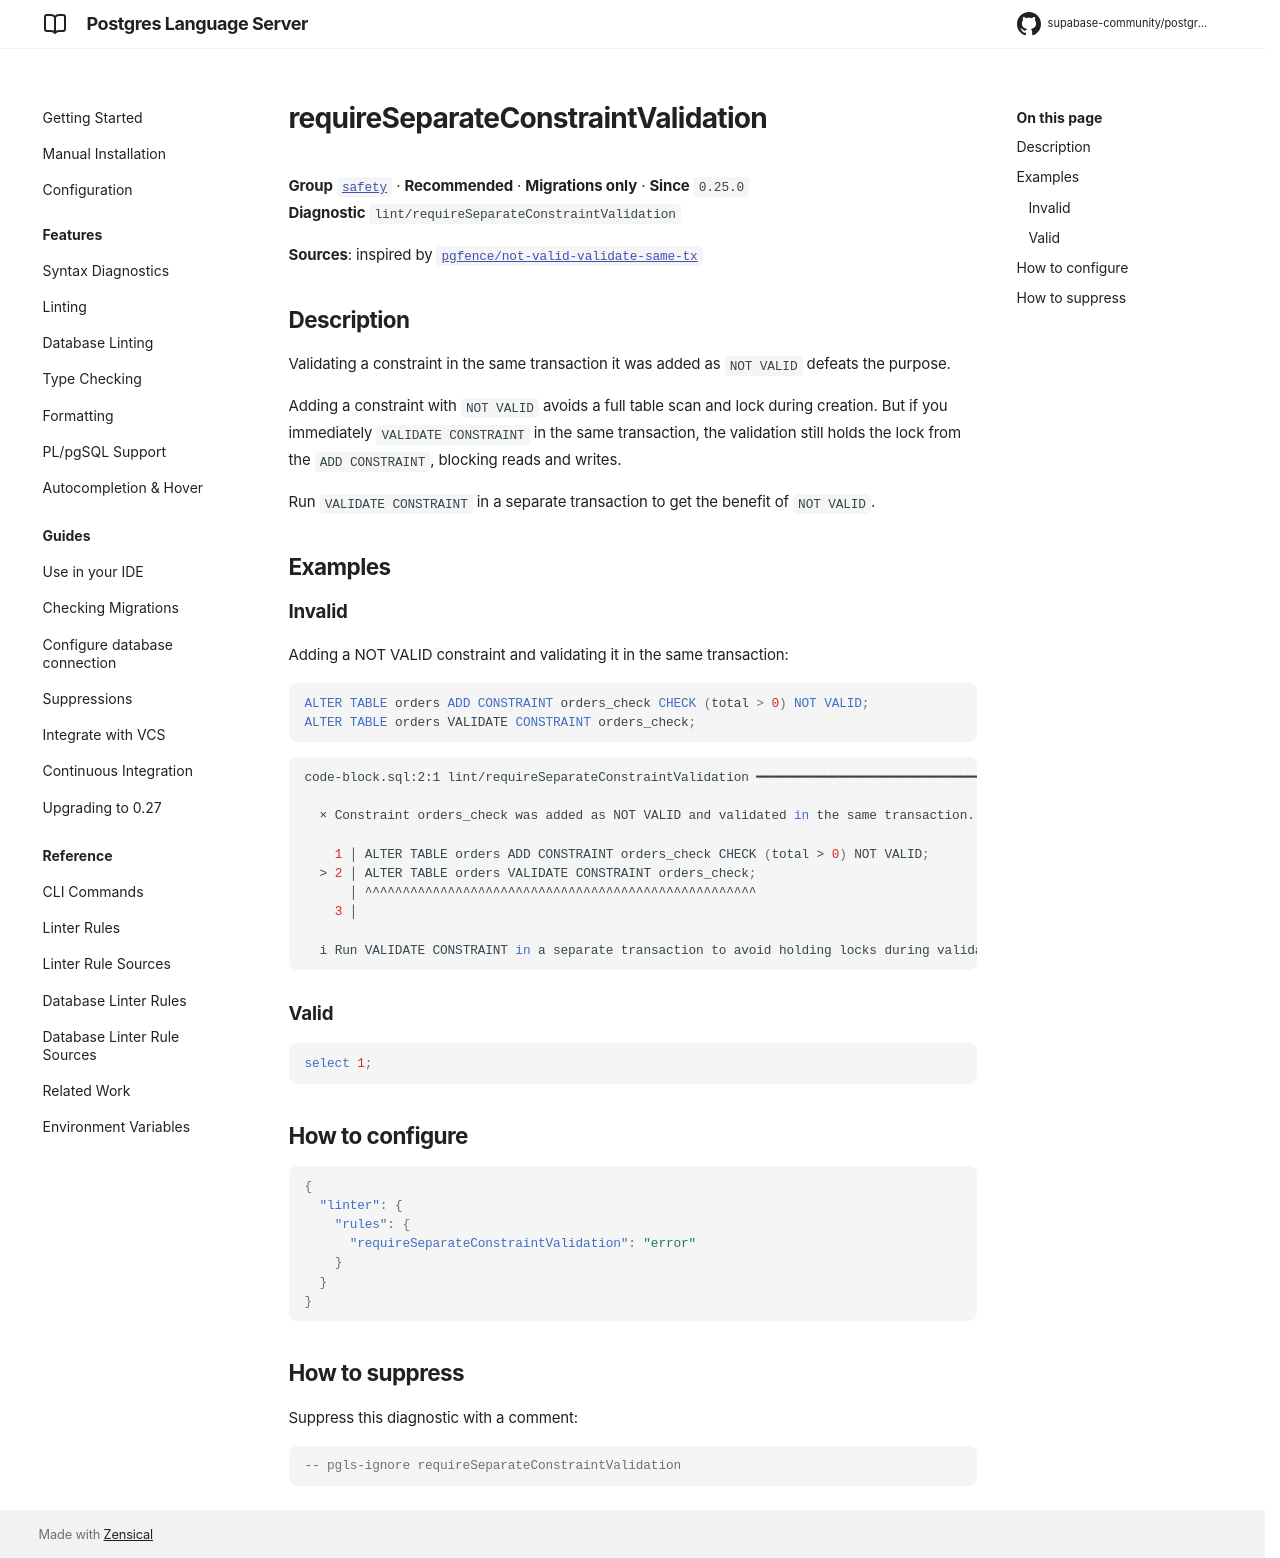

repository: supabase-community/postgres-language-server · page: 0.28.2/reference/rules/require-separate-constraint-validation/index.html · generator: mkdocs

# requireSeparateConstraintValidation

**Group** [`safety`](../rules.md#safety) · **Recommended** · **Migrations only** · **Since** `0.25.0`  
**Diagnostic** `lint/requireSeparateConstraintValidation`

**Sources**: inspired by [`pgfence/not-valid-validate-same-tx`](https://github.com/flvmnt/pgfence)

## Description
Validating a constraint in the same transaction it was added as `NOT VALID` defeats the purpose.

Adding a constraint with `NOT VALID` avoids a full table scan and lock during creation.
But if you immediately `VALIDATE CONSTRAINT` in the same transaction, the validation
still holds the lock from the `ADD CONSTRAINT`, blocking reads and writes.

Run `VALIDATE CONSTRAINT` in a separate transaction to get the benefit of `NOT VALID`.

## Examples

### Invalid

Adding a NOT VALID constraint and validating it in the same transaction:

```sql
ALTER TABLE orders ADD CONSTRAINT orders_check CHECK (total > 0) NOT VALID;
ALTER TABLE orders VALIDATE CONSTRAINT orders_check;
```

```sh
code-block.sql:2:1 lint/requireSeparateConstraintValidation ━━━━━━━━━━━━━━━━━━━━━━━━━━━━━━━━━━━━━━━━

  × Constraint orders_check was added as NOT VALID and validated in the same transaction.
  
    1 │ ALTER TABLE orders ADD CONSTRAINT orders_check CHECK (total > 0) NOT VALID;
  > 2 │ ALTER TABLE orders VALIDATE CONSTRAINT orders_check;
      │ ^^^^^^^^^^^^^^^^^^^^^^^^^^^^^^^^^^^^^^^^^^^^^^^^^^^^
    3 │ 
  
  i Run VALIDATE CONSTRAINT in a separate transaction to avoid holding locks during validation.
  

```

### Valid

```sql
select 1;
```

## How to configure
```json

{
  "linter": {
    "rules": {
      "requireSeparateConstraintValidation": "error"
    }
  }
}

```
## How to suppress

Suppress this diagnostic with a comment:

```sql
-- pgls-ignore requireSeparateConstraintValidation
```
